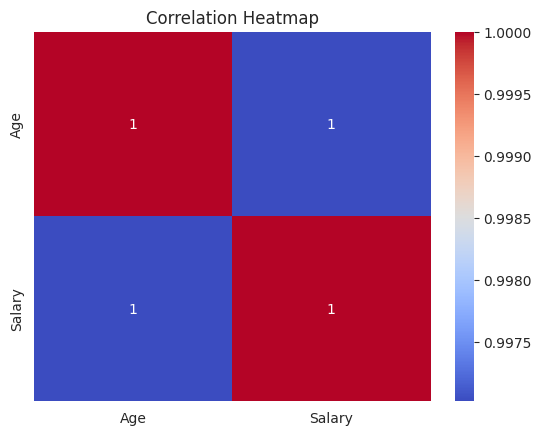

Source code (Python):
import seaborn as sns
import matplotlib.pyplot as plt
import pandas as pd
data = {
    "Age" : [22,25,30,35,40,45],
    "Salary" : [25000,30000,50000,60000,75000,90000],
    "Department":["IT","HR","IT","Finance","HR","Finance"]
}
df = pd.DataFrame(data)
sns.set_style("whitegrid")
# sns.scatterplot(
#     x="Age",
#     y="Salary",
#     data=df
# )
# plt.title("Age Vs Salary")
# plt.show()

# sns.lineplot(x="Age",y="Salary",data=df)
# plt.title("Salary Vs Age")
# plt.show()

# sns.barplot(x="Department",y="Salary",data=df)
# plt.title("Average Salary")
# plt.show()

# sns.countplot(x="Department",data=df)
# plt.title("Employee Count per Department")
# plt.show()

# sns.histplot(df["Salary"],bins=5,kde=True)
# plt.title("Salary Distribution")
# plt.show()

# sns.boxplot(x="Department",y="Salary",data=df)
# plt.title("Salary By Department")
# plt.show()

# sns.violinplot(x="Department",y="Salary",data=df)
# plt.title("Salary Distribution Shape")
# plt.show()

corr = df[["Age","Salary"]].corr()
sns.heatmap(corr,annot=True,cmap="coolwarm")
plt.title("Correlation Heatmap")
plt.show()








